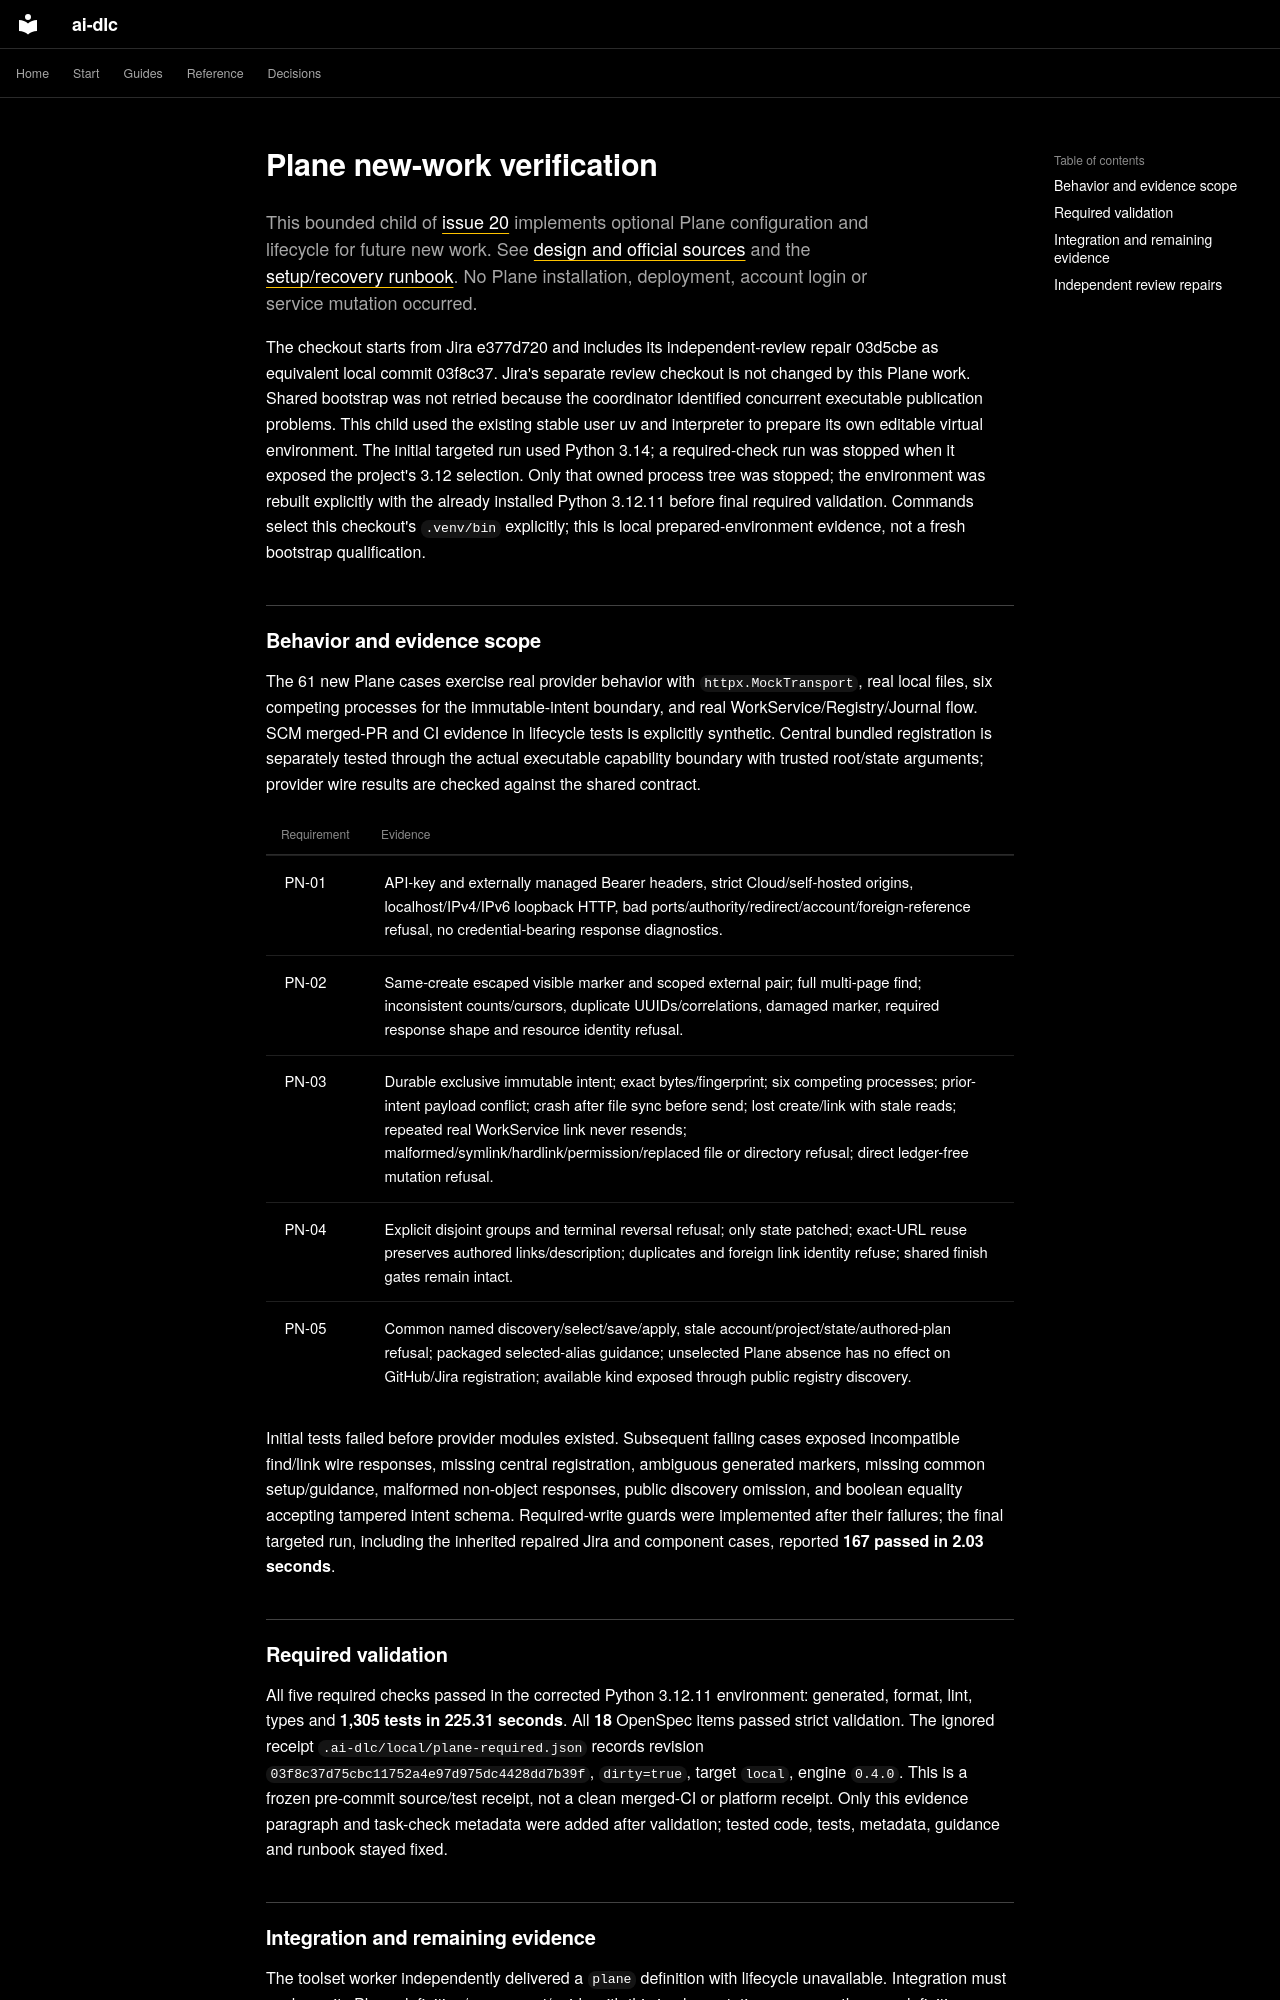

repository: Sean-Koval/ai-dlc · page: verification/plane-new-work/index.html · generator: mkdocs

# Plane new-work verification

This bounded child of [issue 20](https://github.com/Sean-Koval/ai-dlc/issues/20)
implements optional Plane configuration and lifecycle for future new work. See
[design and official sources](../design/plane-new-work.md) and the
[setup/recovery runbook](../runbooks/plane-setup.md). No Plane installation,
deployment, account login or service mutation occurred.

The checkout starts from Jira e377d720 and includes its independent-review repair
03d5cbe as equivalent local commit 03f8c37. Jira's separate review checkout is not
changed by this Plane work. Shared bootstrap was not retried because the
coordinator identified concurrent executable publication problems. This child
used the existing stable user uv and interpreter to prepare its own editable
virtual environment. The initial targeted run used Python 3.14; a required-check run was stopped when it exposed the project's 3.12 selection. Only that owned process tree was stopped; the environment was rebuilt explicitly with the already installed Python 3.12.11 before final required validation. Commands select this checkout's `.venv/bin` explicitly;
this is local prepared-environment evidence, not a fresh bootstrap qualification.

## Behavior and evidence scope

The 61 new Plane cases exercise real provider behavior with `httpx.MockTransport`,
real local files, six competing processes for the immutable-intent boundary, and
real WorkService/Registry/Journal flow. SCM merged-PR and CI evidence in lifecycle
tests is explicitly synthetic. Central bundled registration is separately tested
through the actual executable capability boundary with trusted root/state
arguments; provider wire results are checked against the shared contract.

| Requirement | Evidence |
| --- | --- |
| PN-01 | API-key and externally managed Bearer headers, strict Cloud/self-hosted origins, localhost/IPv4/IPv6 loopback HTTP, bad ports/authority/redirect/account/foreign-reference refusal, no credential-bearing response diagnostics. |
| PN-02 | Same-create escaped visible marker and scoped external pair; full multi-page find; inconsistent counts/cursors, duplicate UUIDs/correlations, damaged marker, required response shape and resource identity refusal. |
| PN-03 | Durable exclusive immutable intent; exact bytes/fingerprint; six competing processes; prior-intent payload conflict; crash after file sync before send; lost create/link with stale reads; repeated real WorkService link never resends; malformed/symlink/hardlink/permission/replaced file or directory refusal; direct ledger-free mutation refusal. |
| PN-04 | Explicit disjoint groups and terminal reversal refusal; only state patched; exact-URL reuse preserves authored links/description; duplicates and foreign link identity refuse; shared finish gates remain intact. |
| PN-05 | Common named discovery/select/save/apply, stale account/project/state/authored-plan refusal; packaged selected-alias guidance; unselected Plane absence has no effect on GitHub/Jira registration; available kind exposed through public registry discovery. |

Initial tests failed before provider modules existed. Subsequent failing cases
exposed incompatible find/link wire responses, missing central registration,
ambiguous generated markers, missing common setup/guidance, malformed non-object
responses, public discovery omission, and boolean equality accepting tampered
intent schema. Required-write guards were implemented after their failures; the
final targeted run, including the inherited repaired Jira and component cases,
reported **167 passed in 2.03 seconds**.

## Required validation

All five required checks passed in the corrected Python 3.12.11 environment:
generated, format, lint, types and **1,305 tests in 225.31 seconds**. All **18**
OpenSpec items passed strict validation. The ignored receipt
`.ai-dlc/local/plane-required.json` records revision
`03f8c37d75cbc11752a4e97d975dc4428dd7b39f`, `dirty=true`, target `local`, engine
`0.4.0`. This is a frozen pre-commit source/test receipt, not a clean merged-CI or
platform receipt. Only this evidence paragraph and task-check metadata were added
after validation; tested code, tests, metadata, guidance and runbook stayed fixed.
